The GitHub repository martinsaxa/jute-disease-dataset contains a labelled image folder "dataset" with 5 categories: dieback, fresh, holed, mosaic, stem soft rot. Examples follow, each with its label.

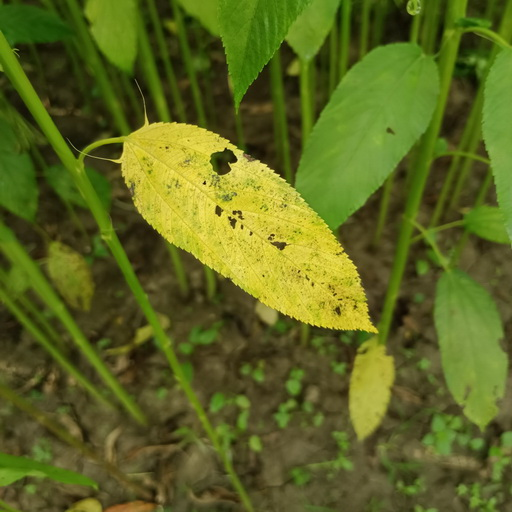
Label: mosaic

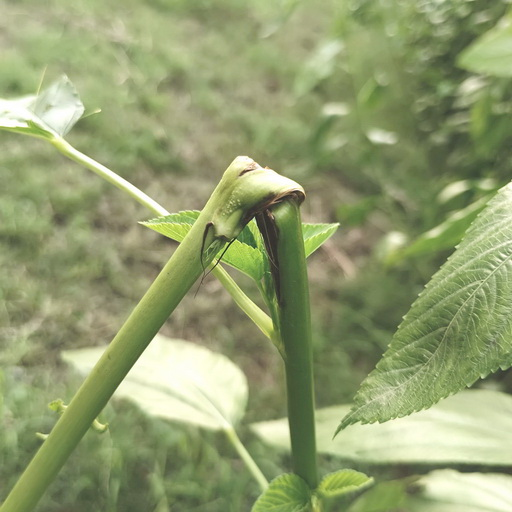
Label: stem soft rot

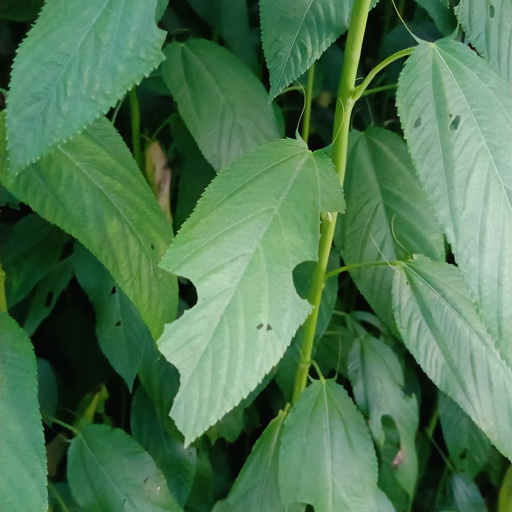
Label: holed

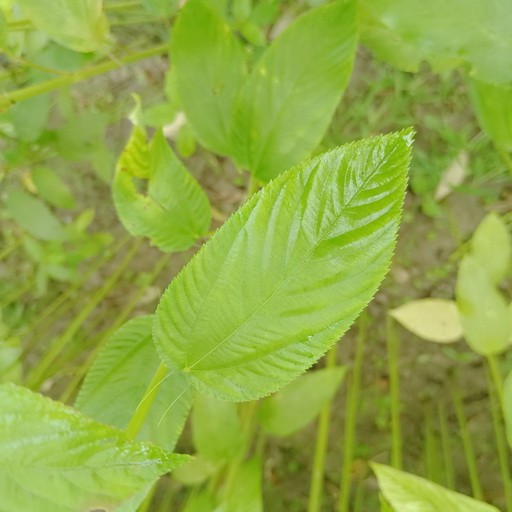
Label: fresh

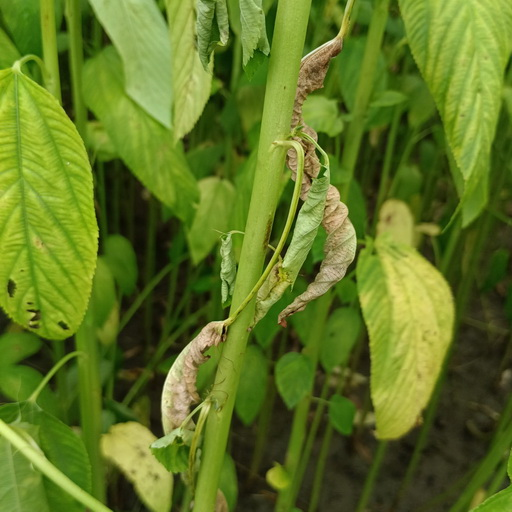
Label: dieback

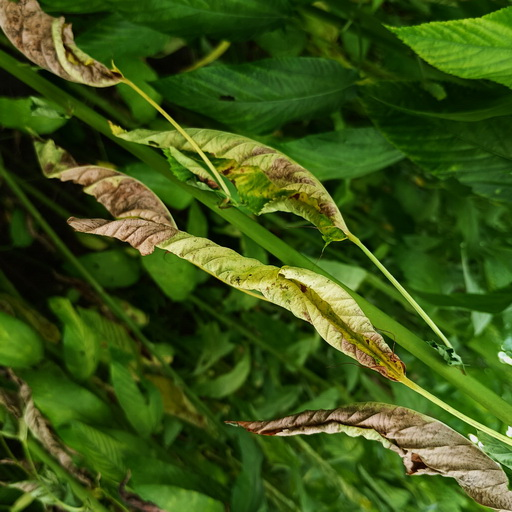
Label: dieback
